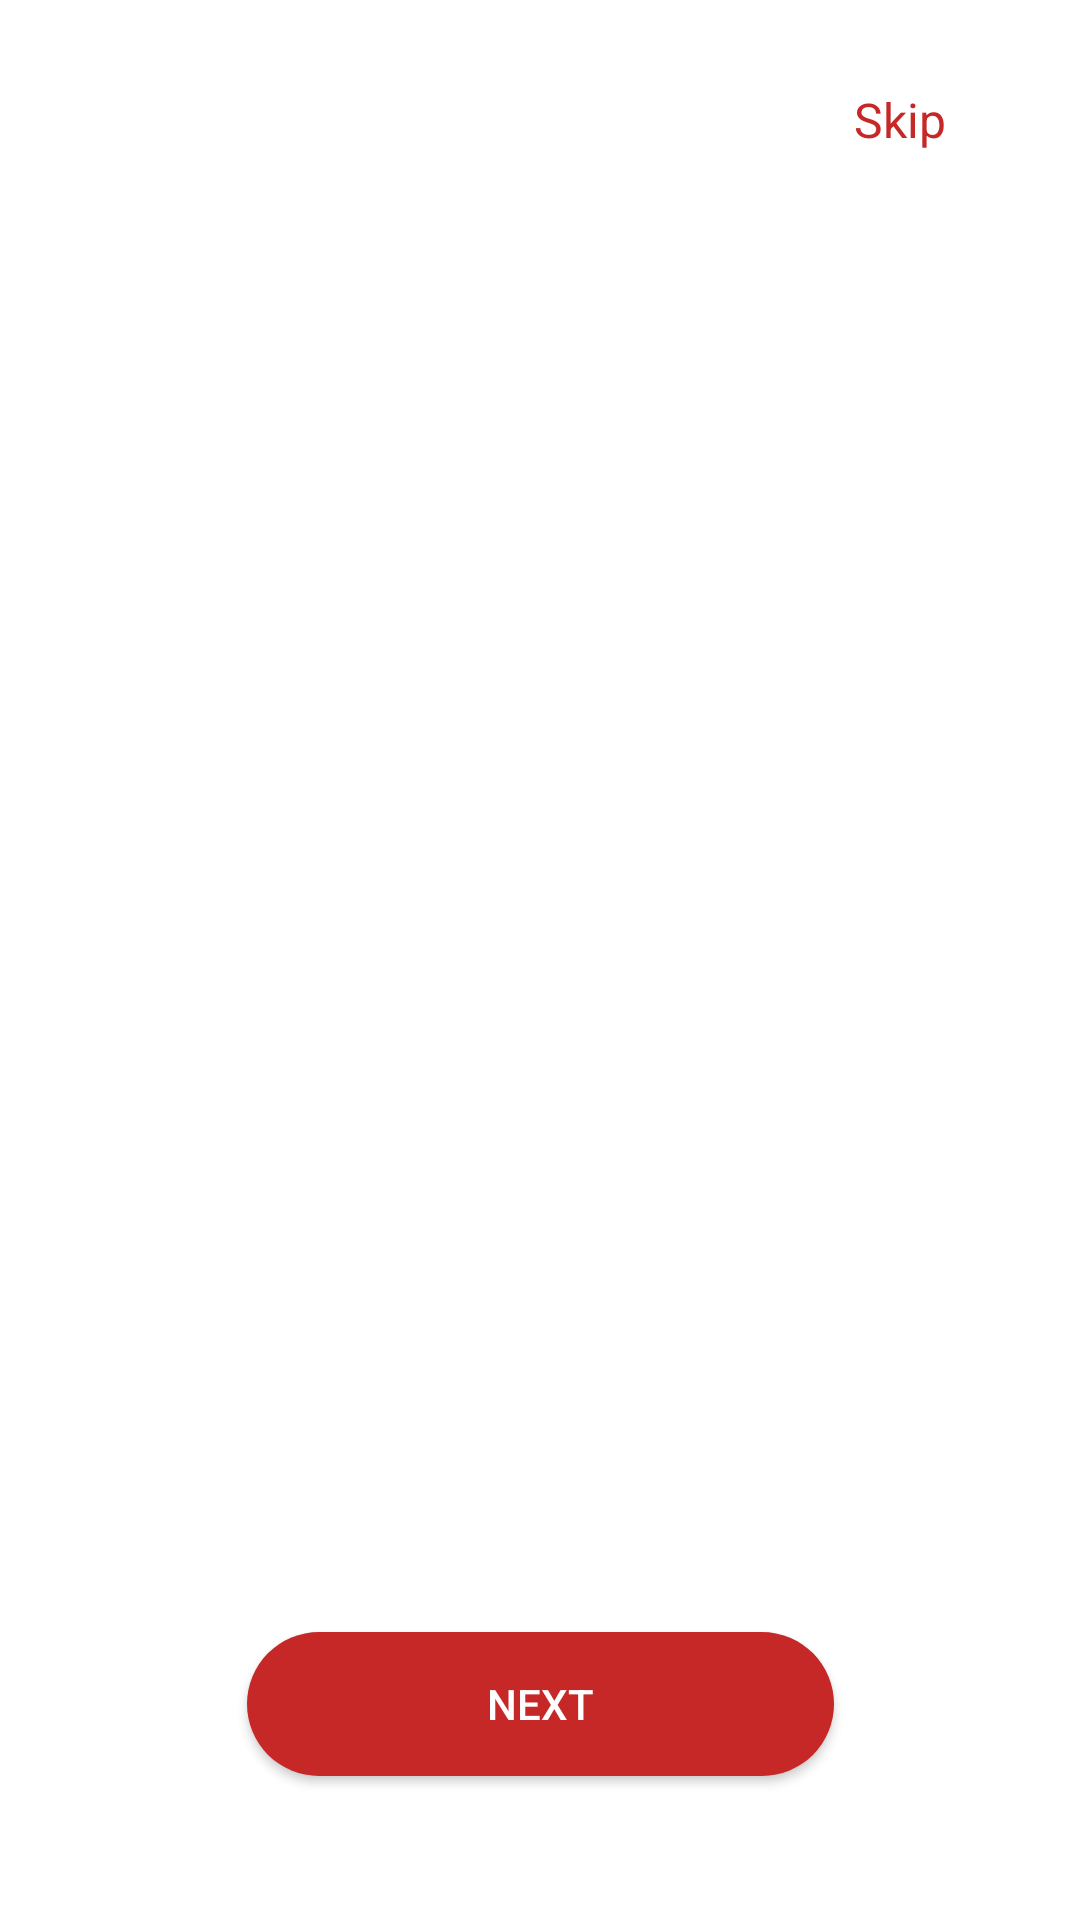

Reconstruct the res/layout file that produces this screen, plus the resources it refers to.
<!-- AndroidManifest.xml: application theme Theme.MyApplication -->
<!-- res/layout/activity_onboarding.xml -->
<?xml version="1.0" encoding="utf-8"?>
<androidx.constraintlayout.widget.ConstraintLayout xmlns:android="http://schemas.android.com/apk/res/android"
    xmlns:app="http://schemas.android.com/apk/res-auto"
    xmlns:tools="http://schemas.android.com/tools"
    android:layout_width="match_parent"
    android:layout_height="match_parent"
    android:background="@android:color/white"
    tools:context=".view.OnboardingActivity">

    <Button
        android:id="@+id/backButton"
        style="@style/Widget.MaterialComponents.Button.TextButton"
        android:layout_width="wrap_content"
        android:layout_height="wrap_content"
        android:layout_marginStart="16dp"
        android:layout_marginTop="16dp"
        android:text="Back"
        android:textColor="#C62828"
        android:textSize="16sp"
        android:visibility="invisible"
        app:layout_constraintStart_toStartOf="parent"
        app:layout_constraintTop_toTopOf="parent" />

    <Button
        android:id="@+id/skipButton"
        style="@style/Widget.MaterialComponents.Button.TextButton"
        android:layout_width="wrap_content"
        android:layout_height="wrap_content"
        android:layout_marginTop="16dp"
        android:layout_marginEnd="16dp"
        android:text="Skip"
        android:textColor="#C62828"
        android:textSize="16sp"
        app:layout_constraintEnd_toEndOf="parent"
        app:layout_constraintTop_toTopOf="parent" />

    <androidx.viewpager2.widget.ViewPager2
        android:id="@+id/onboardingViewPager"
        android:layout_width="0dp"
        android:layout_height="0dp"
        android:layout_marginBottom="64dp"
        app:layout_constraintBottom_toTopOf="@+id/nextButton"
        app:layout_constraintEnd_toEndOf="parent"
        app:layout_constraintStart_toStartOf="parent"
        app:layout_constraintTop_toBottomOf="@+id/skipButton" />

    <Button
        android:id="@+id/nextButton"
        android:layout_width="wrap_content"
        android:layout_height="wrap_content"
        android:layout_marginBottom="48dp"
        android:background="@drawable/button_background"
        android:paddingStart="80dp"
        android:paddingEnd="80dp"
        android:text="Next"
        android:textColor="@android:color/white"
        app:layout_constraintBottom_toBottomOf="parent"
        app:layout_constraintEnd_toEndOf="parent"
        app:layout_constraintStart_toStartOf="parent" />

</androidx.constraintlayout.widget.ConstraintLayout>
<!-- resources referenced by this layout -->
<resources>
  <!-- drawable button_background (drawable) -->
  <?xml version="1.0" encoding="utf-8"?>
  <shape xmlns:android="http://schemas.android.com/apk/res/android"
      android:shape="rectangle">
      <solid android:color="#C62828" />
      <corners android:radius="24dp" />
  </shape>
  <style name="Theme.MyApplication" parent="Theme.AppCompat.Light.NoActionBar">
          
      </style>
</resources>
